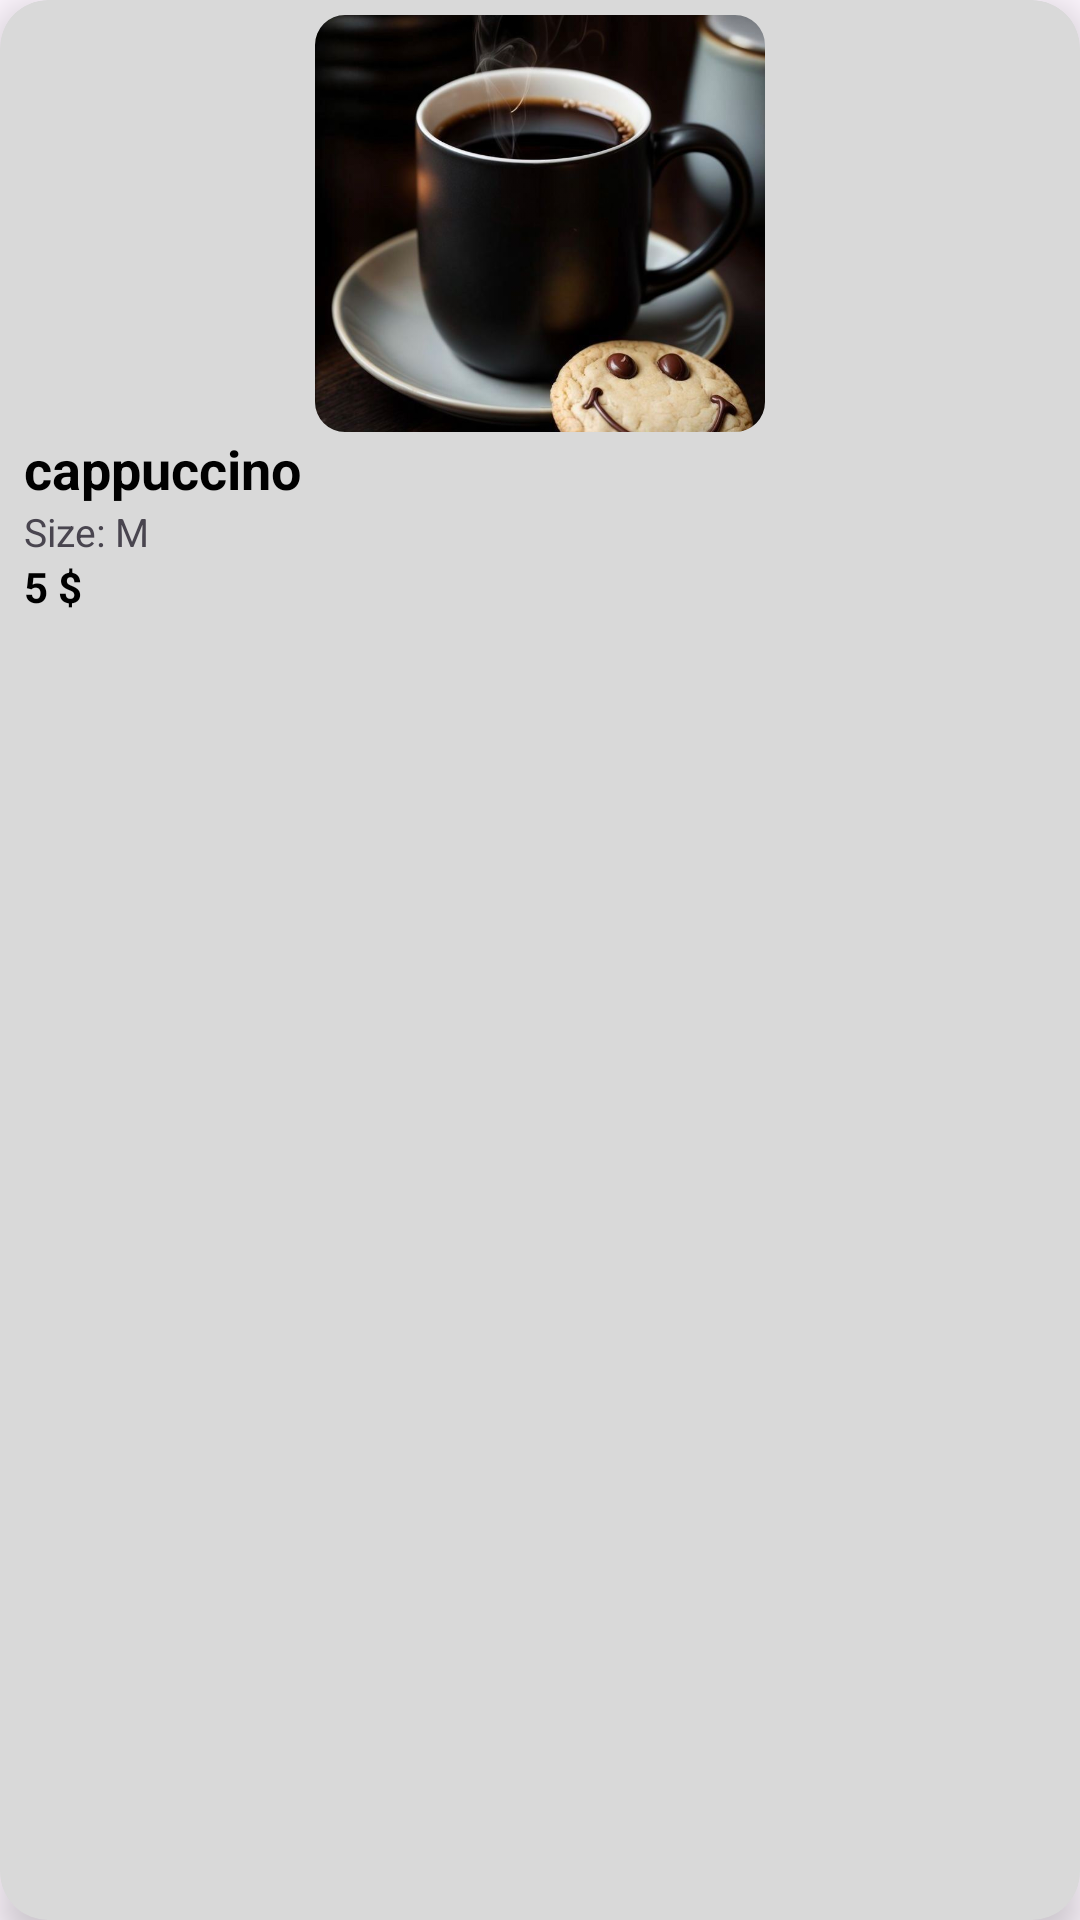

Produce the Android XML layout that renders to this screen, including the resource entries it uses.
<!-- AndroidManifest.xml: application theme Theme.CafeApp -->
<!-- res/layout/cart_item.xml -->
<?xml version="1.0" encoding="utf-8"?>
<layout xmlns:android="http://schemas.android.com/apk/res/android"
    xmlns:app="http://schemas.android.com/apk/res-auto"
    xmlns:tools="http://schemas.android.com/tools">


    <androidx.cardview.widget.CardView
        android:layout_width="158dp"
        android:layout_height="wrap_content"
        android:layout_margin="20dp"
        app:cardBackgroundColor="@color/cardBackColor"
        app:cardCornerRadius="16dp"
        app:cardElevation="8dp">


        <LinearLayout
            android:layout_width="match_parent"
            android:layout_height="wrap_content"
            android:orientation="vertical"
            android:visibility="visible">


            <com.google.android.material.imageview.ShapeableImageView
                android:id="@+id/imageViewCart"
                android:layout_width="150dp"
                android:layout_height="139dp"
                android:layout_gravity="center_horizontal"
                android:layout_marginTop="5dp"
                android:adjustViewBounds="true"
                android:scaleType="centerCrop"
                android:src="@drawable/espressoimage"
                app:cornerRadius="16dp"
                app:shapeAppearanceOverlay="@style/RoundedImageView" />


            <LinearLayout
                android:layout_width="match_parent"
                android:layout_height="wrap_content"
                android:gravity="bottom"
                android:orientation="horizontal"
                android:paddingStart="8dp"
                android:paddingBottom="10dp">


                <LinearLayout
                    android:layout_width="0dp"
                    android:layout_height="wrap_content"
                    android:layout_weight="1"
                    android:gravity="start"
                    android:orientation="vertical">


                    <TextView
                        android:id="@+id/textViewCartName"
                        android:layout_width="wrap_content"
                        android:layout_height="wrap_content"
                        android:text="cappuccino"
                        android:textColor="@color/textColorItemCoffeTextView"
                        android:textSize="18sp"
                        android:textStyle="bold" />

                    <TextView
                        android:id="@+id/textViewCartSize"
                        android:layout_width="wrap_content"
                        android:layout_height="wrap_content"
                        android:text="Size: M"
                        android:textSize="13dp" />


                    <TextView
                        android:id="@+id/textViewCartPrice"
                        android:layout_width="wrap_content"
                        android:layout_height="wrap_content"
                        android:text="5 $"
                        android:textColor="@color/textColorItemCoffeTextView"
                        android:textStyle="bold" />
                </LinearLayout>


                <LinearLayout
                    android:layout_width="wrap_content"
                    android:layout_height="wrap_content"
                    android:layout_marginEnd="10dp"
                    android:gravity="center"
                    android:orientation="vertical">

                    <ImageView
                        android:id="@+id/heartFavorite"
                        android:layout_width="25dp"
                        android:layout_height="25dp"
                        android:src="@drawable/heartcartitem" />

                    <ImageView
                        android:id="@+id/clear_coffe"
                        android:layout_width="25dp"
                        android:layout_height="25dp"
                        android:src="@drawable/delete_coffe" />
                </LinearLayout>

            </LinearLayout>
        </LinearLayout>
    </androidx.cardview.widget.CardView>
</layout>
<!-- resources referenced by this layout -->
<resources>
  <color name="cardBackColor">#D9D9D9</color>
  <color name="textColorItemCoffeTextView">#FF000000</color>
  <!-- drawable espressoimage: jpg bitmap (drawable, 62578 bytes) -->
  <style name="RoundedImageView" parent="ShapeAppearance.MaterialComponents.SmallComponent">
          <item name="cornerSize">10dp</item>
      </style>
  <style name="Theme.CafeApp" parent="Base.Theme.CafeApp" />
  <style name="Base.Theme.CafeApp" parent="Theme.Material3.DayNight.NoActionBar">
          
          
      </style>
</resources>
